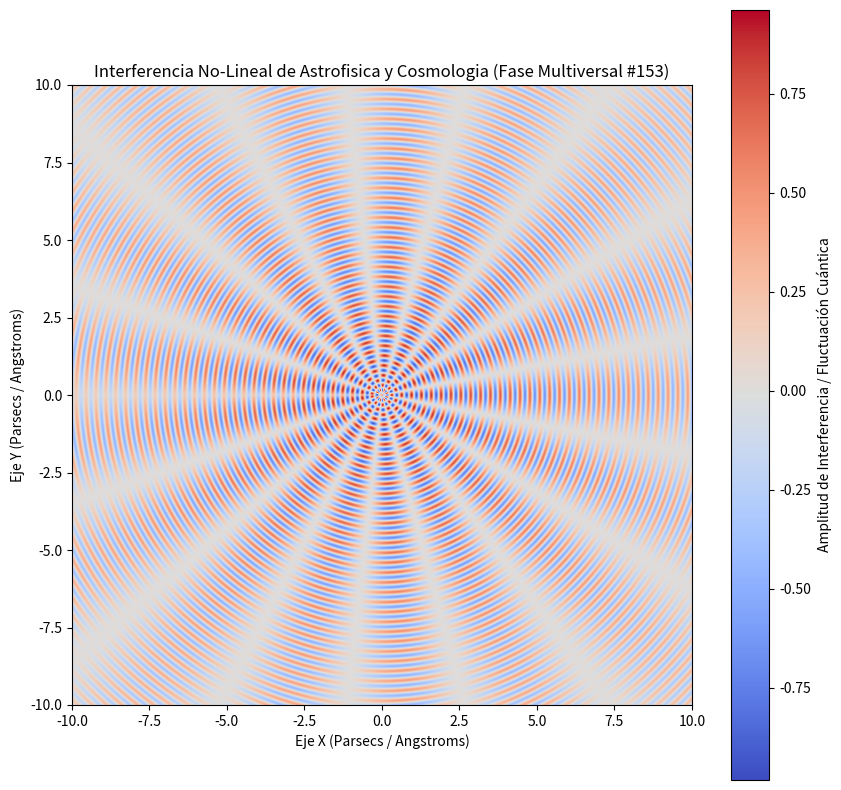

Generate this figure with matplotlib:
%matplotlib inline
# Simulación Multiversal: Astrofisica y Cosmologia - Variante 153
import numpy as np
import matplotlib.pyplot as plt

# Parámetros Físicos No-Lineales
omega_1 = 19.719
omega_2 = 8.401
lambda_decay = 0.088
phase_shift = 1.562

x = np.linspace(-10, 10, 800)
y = np.linspace(-10, 10, 800)
X, Y = np.meshgrid(x, y)

# Dinámica de Fluidos / Campos Tensor-Escalares (Fase Multiversal)
R = np.sqrt(X**2 + Y**2) + 1e-5
Z = (np.sin(omega_1 * R + phase_shift) * np.cos(omega_2 * np.arctan2(Y, X))) * np.exp(-lambda_decay * R)

plt.figure(figsize=(10, 10))
plt.imshow(Z, cmap='coolwarm', extent=[-10, 10, -10, 10], origin='lower')
plt.colorbar(label='Amplitud de Interferencia / Fluctuación Cuántica')
plt.title(r'Interferencia No-Lineal de Astrofisica y Cosmologia (Fase Multiversal #153)')
plt.xlabel('Eje X (Parsecs / Angstroms)')
plt.ylabel('Eje Y (Parsecs / Angstroms)')
plt.show()
